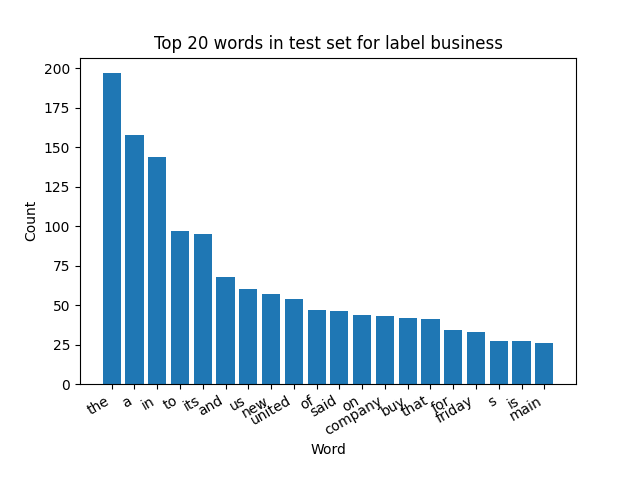

The data file committed next to this chart (first rows):
word, count, percentage
the, 197, 0.07203
a, 158, 0.05777
in, 144, 0.05265
to, 97, 0.03547
its, 95, 0.03473
and, 68, 0.02486
us, 60, 0.02194
new, 57, 0.02084
united, 54, 0.01974
of, 47, 0.01718
said, 46, 0.01682
on, 44, 0.01609
company, 43, 0.01572
buy, 42, 0.01536
that, 41, 0.01499
for, 34, 0.01243
friday, 33, 0.01207
s, 27, 0.009872
is, 27, 0.009872
main, 26, 0.009506
deal, 25, 0.009141
it, 25, 0.009141
would, 23, 0.00841
airlines, 23, 0.00841
government, 22, 0.008044
as, 22, 0.008044
record, 22, 0.008044
unit, 21, 0.007678
states, 20, 0.007313
sell, 19, 0.006947
cut, 19, 0.006947
be, 19, 0.006947
celebrex, 18, 0.006581
popular, 18, 0.006581
arthritis, 18, 0.006581
largest, 17, 0.006216
business, 16, 0.00585
million, 15, 0.005484
year, 15, 0.005484
agreed, 15, 0.005484
has, 15, 0.005484
second, 15, 0.005484
with, 15, 0.005484
economy, 14, 0.005119
heart, 14, 0.005119
third, 14, 0.005119
thursday, 13, 0.004753
will, 13, 0.004753
straight, 13, 0.004753
drug, 13, 0.004753
yesterday, 13, 0.004753
move, 13, 0.004753
work, 12, 0.004388
york, 12, 0.004388
percent, 12, 0.004388
had, 12, 0.004388
quarter, 12, 0.004388
jersey, 12, 0.004388
dollar, 11, 0.004022
production, 11, 0.004022
... 303 more rows
